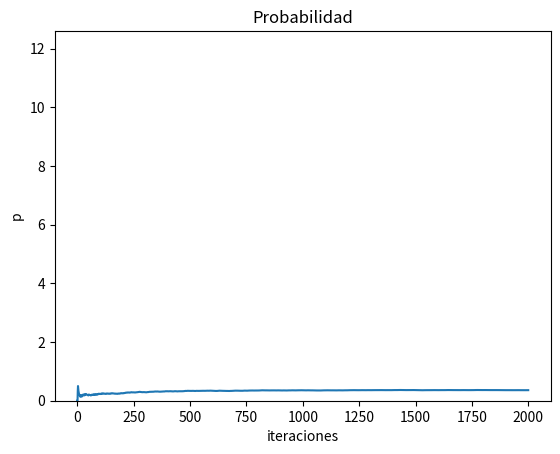

This figure's Python source:






import numpy as np
import random
import matplotlib.pyplot as plt

def volados(n):
    caras = 0
    for i in range(n):
        u = random.uniform(0,1)
        if u <= 0.5:
            caras += 1
    return caras

def caras(m):
    favorable = 0
    if volados(3) == m:
        favorable +=1
    return favorable

def experimento(iteraciones):
    i = 0
    favorables=0
    Lista = []
    while i <= iteraciones:
        favorables = favorables + caras(2)
        i += 1
        probabilidad = favorables/i
        Lista.append(probabilidad)
    return Lista

exp = experimento(2000)

np.mean(exp)

plt.plot(exp)
plt.xlabel('iteraciones')
plt.ylabel('p')
plt.title('Probabilidad de obtener 2 caras')
plt.show()

def simulacion_caras(repeticiones):
    List = []
    for i in range(repeticiones):
        List.append(np.mean(experimento(1000)))
    return List

simulacion = simulacion_caras(50)

plt.hist(simulacion)
plt.xlabel('iteraciones')
plt.ylabel('p')
plt.title('Probabilidad')
plt.show()

np.mean(simulacion), np.var(simulacion), np.std(simulacion)

